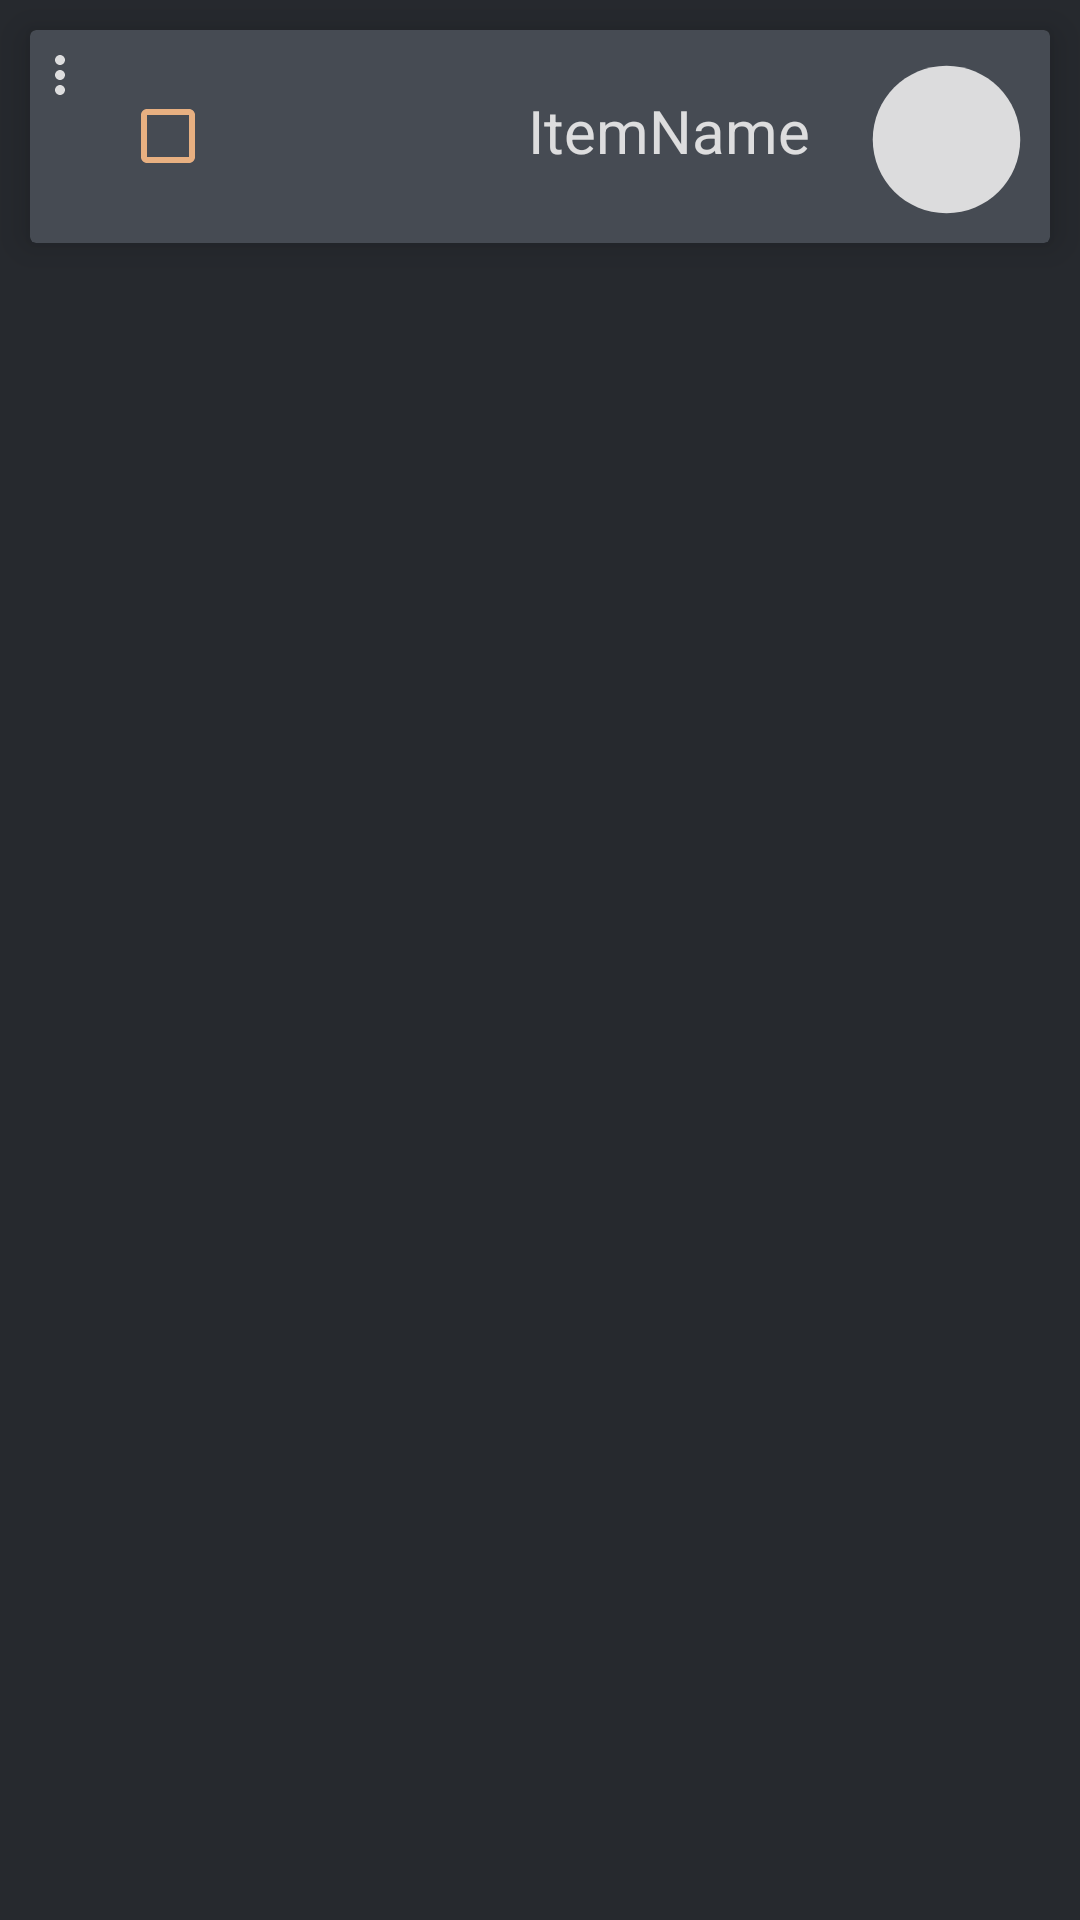

The Android layout XML behind this screen, and the referenced resources:
<!-- AndroidManifest.xml: application theme Dark_AppTheme -->
<!-- res/layout/card_view_items.xml -->
<?xml version="1.0" encoding="utf-8"?>
<RelativeLayout xmlns:android="http://schemas.android.com/apk/res/android"
    xmlns:app="http://schemas.android.com/apk/res-auto"
    android:layout_width="wrap_content"
    android:layout_height="wrap_content">


    <androidx.cardview.widget.CardView
        android:layout_width="match_parent"
        android:layout_height="wrap_content"
        android:layout_margin="10dp"
        android:elevation="5dp"
        android:translationZ="5dp"
        android:backgroundTint="?attr/special_card_view_color">


        <ImageButton
            android:id="@+id/button_card_view_item"
            android:layout_width="20dp"
            android:layout_height="20dp"
            android:layout_marginTop="5dp"
            android:background="@drawable/ic_more_vert_24dp" />


        <CheckBox
            android:id="@+id/checkbox_card_view_item"
            android:layout_width="wrap_content"
            android:layout_height="wrap_content"
            android:layout_gravity="center_vertical"
            android:layout_marginStart="30dp" />


        <TextView
            android:id="@+id/text_name_card_item"
            android:layout_width="wrap_content"
            android:layout_height="wrap_content"
            android:layout_gravity="end"
            android:layout_marginTop="20dp"
            android:layout_marginEnd="80dp"
            android:text="ItemName"
            android:textSize="20dp" />


        <androidx.appcompat.widget.AppCompatImageView
            android:layout_width="59dp"
            android:layout_height="59dp"
            android:layout_alignParentEnd="false"
            android:layout_gravity="end"
            android:layout_marginTop="7dp"
            android:layout_marginBottom="5dp"
            android:layout_marginEnd="5dp"
            android:src="@drawable/ic_lens_24dp" />

    </androidx.cardview.widget.CardView>


</RelativeLayout>
<!-- resources referenced by this layout -->
<resources>
  <!-- drawable ic_lens_24dp (drawable) -->
  <vector xmlns:android="http://schemas.android.com/apk/res/android"
          android:width="24dp"
          android:height="24dp"
          android:viewportWidth="24.0"
          android:viewportHeight="24.0">
      <path
          android:fillColor="?attr/vector_color"
          android:pathData="M12,2C6.48,2 2,6.48 2,12s4.48,10 10,10 10,-4.48 10,-10S17.52,2 12,2z"/>
  </vector>
  <!-- drawable ic_more_vert_24dp (drawable) -->
  <vector xmlns:android="http://schemas.android.com/apk/res/android"
          android:width="24dp"
          android:height="24dp"
          android:viewportWidth="24.0"
          android:viewportHeight="24.0">
      <path
          android:fillColor="?attr/vector_color"
          android:pathData="M12,8c1.1,0 2,-0.9 2,-2s-0.9,-2 -2,-2 -2,0.9 -2,2 0.9,2 2,2zM12,10c-1.1,0 -2,0.9 -2,2s0.9,2 2,2 2,-0.9 2,-2 -0.9,-2 -2,-2zM12,16c-1.1,0 -2,0.9 -2,2s0.9,2 2,2 2,-0.9 2,-2 -0.9,-2 -2,-2z"/>
  </vector>
  <color name="dark_ColorPrimary">#26292e</color>
  <color name="dark_ColorPrimaryDark">#464B53</color>
  <color name="yellow_primary">#e8b081</color>
  <color name="white_primary">#eaeaeaea</color>
  <color name="grey_primary">#888888</color>
  <style name="custom_dark_edit_text" parent="Widget.AppCompat.EditText">
          <item name="android:textColor">@color/yellow_primary</item>
          <item name="android:textColorHint">@color/grey_primary</item>
      </style>
  <style name="custom_dark_auto_complete_text_view" parent="Widget.AppCompat.AutoCompleteTextView">
          <item name="android:textColor">@color/yellow_primary</item>
      </style>
  <style name="custom_dark_widget_button" parent="Widget.AppCompat.Button">
          <item name="android:textColor">@color/yellow_primary</item>
          <item name="android:backgroundTint">@color/dark_ColorPrimaryDark</item>
      </style>
  <style name="custom_dark_floating_action_button" parent="Widget.Design.FloatingActionButton">
          <item name="android:backgroundTint">@color/yellow_primary</item>
      </style>
  <style name="custom_dark_check_box" parent="Widget.AppCompat.CompoundButton.CheckBox">
          <item name="android:textColor">@color/white_primary</item>
          <item name="buttonTint">@color/yellow_primary</item>
      </style>
  <style name="custom_dark_alert_dialog" parent="Base.Theme.AppCompat.Light.Dialog.Alert">
          <item name="android:textColor">@color/yellow_primary</item>
          <item name="android:textColorPrimary">@color/white_primary</item>
          <item name="android:background">@color/dark_ColorPrimaryDark</item>
          <item name="android:colorAccent">@color/yellow_primary</item>
          <item name="buttonBarButtonStyle">@style/custom_dark_button_alert_dialog</item>
          <item name="android:textColorAlertDialogListItem">@color/white_primary</item>
          <item name="android:windowCloseOnTouchOutside">true</item>
          <item name="colorAccent">@color/yellow_primary</item>
      </style>
  <style name="custom_dark_navigation_view" parent="Widget.Design.BottomNavigationView">
          <item name="backgroundTint">@color/light_ColorPrimaryDark</item>
          <item name="itemTextColor">@color/yellow_primary</item>
          <item name="itemIconTint">@drawable/color_item_bottom_navigation_view</item>
      </style>
  <color name="black_second">#EA151515</color>
  <color name="blue_third">#0083ab</color>
  <style name="custom_dark_button_alert_dialog" parent="Widget.AppCompat.Button.ButtonBar.AlertDialog">
          <item name="android:textColor">@color/yellow_primary</item>
      </style>
  <color name="light_ColorPrimaryDark">#2B2B2B</color>
  <!-- drawable color_item_bottom_navigation_view (drawable) -->
  <?xml version="1.0" encoding="utf-8"?>
  <selector xmlns:android="http://schemas.android.com/apk/res/android">
      <item android:state_checked="false" android:color="?attr/non_selected_icon" />
      <item android:state_checked="true" android:color="?attr/selected_icon" />
  </selector>
</resources>
